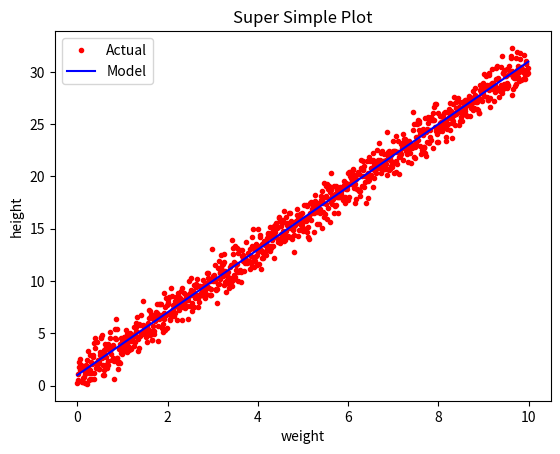

Generate this figure with matplotlib:
# [redacted]
# adding Title, Labels and Legend

import matplotlib.pyplot as plt
import numpy as np

x = np.arange(0.0, 10.0, 0.01)
y = 3.0 * x + 1.0
noise = np.random.normal(0.0, 1.0, len(x))

plt.plot(x, y + noise, 'r.', label="Actual") # added label
plt.plot(x, y, 'b-', label="Model") # added label

plt.title("Super Simple Plot") # title, labels and legend
plt.xlabel("weight")
plt.ylabel("height")
plt.legend()

plt.show() 